Labelled photos from "200", an image-classification folder in internet-of-production/microstructure-deep-generative-models. The possible labels are: fine grain 0, fine grain 1, fine grain 2, middle grain 3, middle grain 4, middle grain 5, coarse grain 6, coarse grain 7, coarse grain 8.

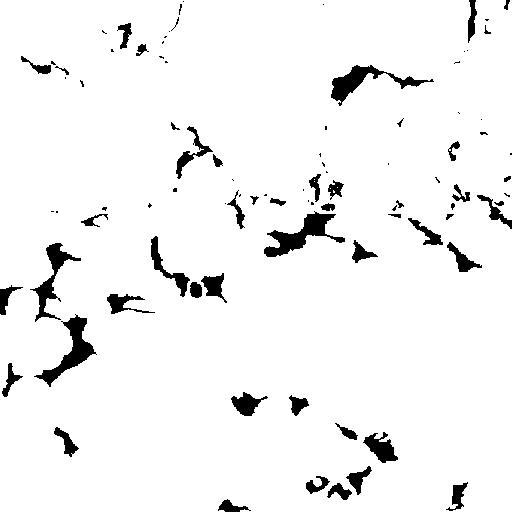
Label: coarse grain 8

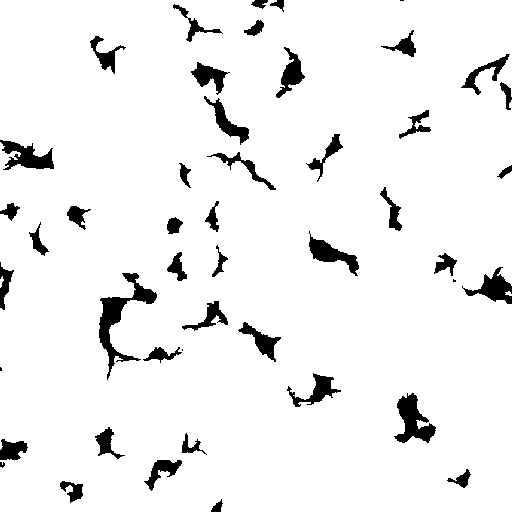
Label: middle grain 5

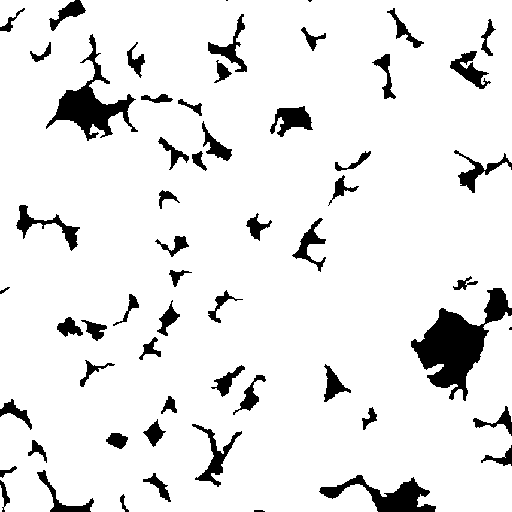
Label: fine grain 0

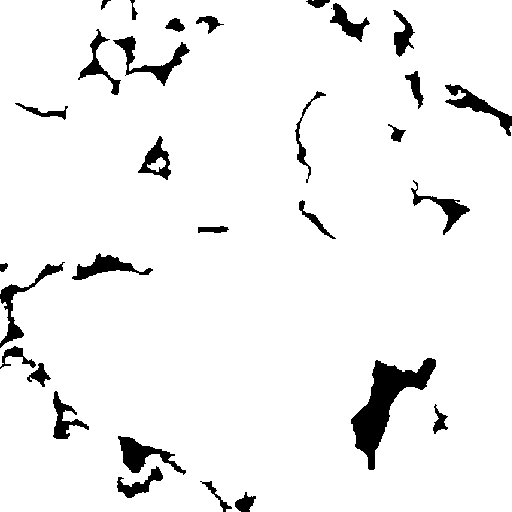
Label: coarse grain 7

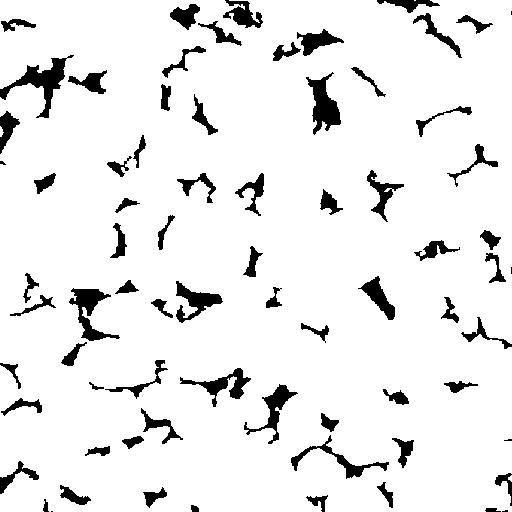
Label: fine grain 1

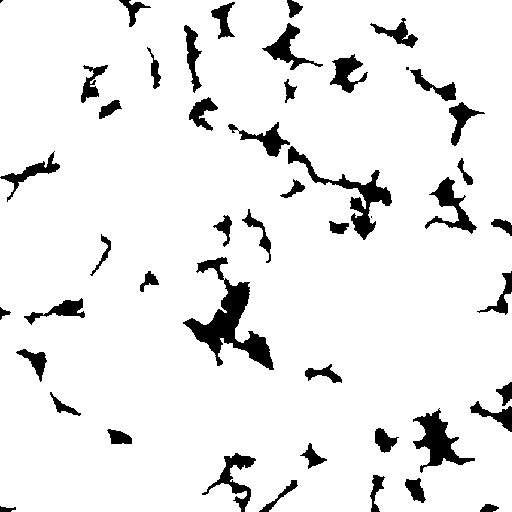
Label: middle grain 3
